Run: headless pygame with SDL's dummy video driver; simulated clock (each Clock.tick advances the game by its frame time, no real sleeping); random seed 0; keys injected as events and as key.get_pressed() state; no mouse input.
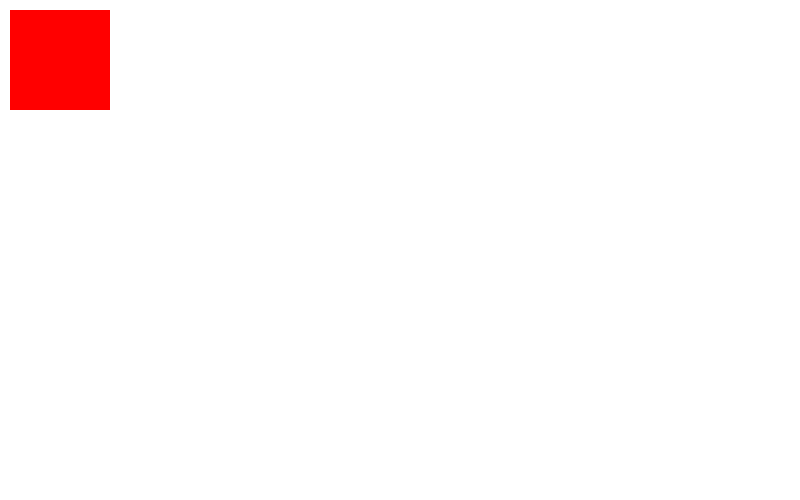
Frame 1 of 4 · flips 1–60 · no input
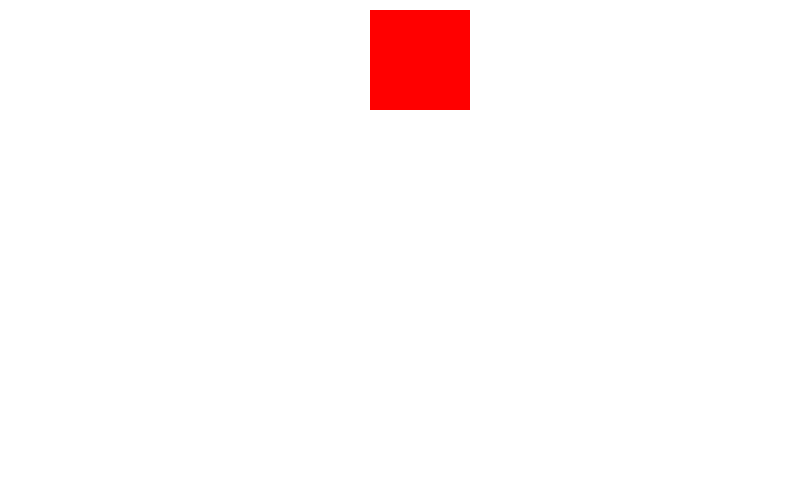
Frame 2 of 4 · flips 61–180 · tapped SPACE, RETURN · held RIGHT (→), D
Frame 3 of 4 · flips 181–300 · held DOWN (↓), S · screen unchanged from frame 2, image omitted
Frame 4 of 4 · flips 301–420 · held LEFT (←), A, UP (↑), W · screen same as frame 1, image omitted

The pygame program that drew these frames:

import pygame, sys, random

pygame.init()

black = (0,0,0)
white = (255,255,255)
red = (255,0,0)


size = (800,500)

screen = pygame.display.set_mode(size)
clock =  pygame.time.Clock()

pygame.mouse.set_visible(0)

# coordenadas del cuadrado
coord_x = 10
coord_y = 10

# velosidad
x_speed = 0

while True:
	for event in pygame.event.get():
		 if event.type == pygame.QUIT:
		 	sys.exit()

		 # eventos teclado
		 if event.type == pygame.KEYDOWN:
		 	if event.key == pygame.K_LEFT:
		 		x_speed = -3
		 	if event.key == pygame.K_RIGHT:
		 		x_speed = 3
		 		

		 if event.type == pygame.KEYUP:
		 	if event.key == pygame.K_LEFT:
		 		x_speed = 0
		 	if event.key == pygame.K_RIGHT:
		 		x_speed = 0
	screen.fill(white)
	coord_x += x_speed
	pygame.draw.rect(screen, red, (coord_x,coord_y,100,100))
	pygame.display.flip()
	clock.tick(30)
